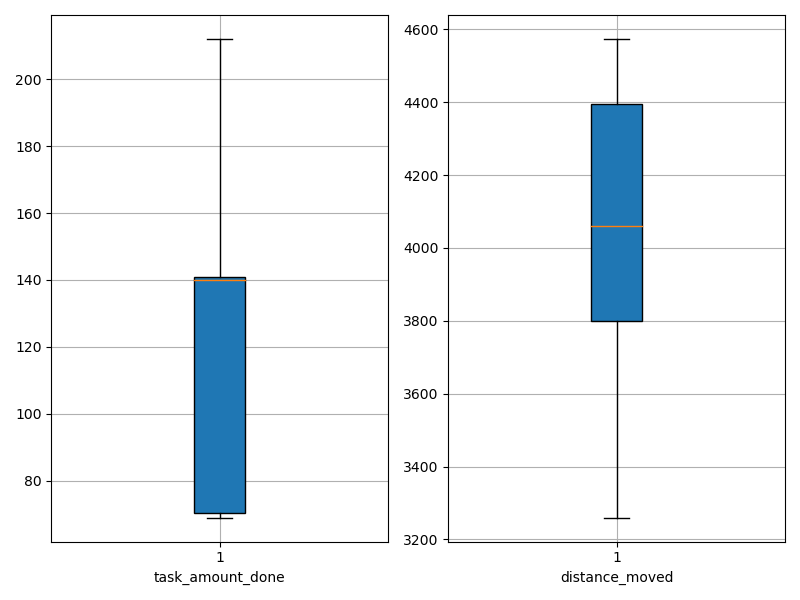

Data behind this chart, as committed beside it:
agent_id, task_amount_done, distance_moved
0, 70.0, 4418
1, 141.0, 3719
2, 207.0, 3989
3, 141.0, 3408
4, 69.0, 3928
5, 139.0, 4301
6, 70.0, 3260
7, 142.0, 4483
8, 70.0, 4213
9, 141.0, 4347
10, 71.0, 4323
11, 69.0, 3792
12, 139.0, 3856
13, 139.0, 4088
14, 69.0, 4574
15, 210.0, 3551
16, 140.0, 3833
17, 141.0, 3827
18, 71.0, 4508
19, 140.0, 3628
20, 142.0, 4381
21, 140.0, 4032
22, 141.0, 4399
23, 212.0, 3880
24, 210.0, 3752
25, 70.0, 4405
26, 137.0, 4432
27, 140.0, 4197
28, 69.0, 4534
29, 140.0, 3744
